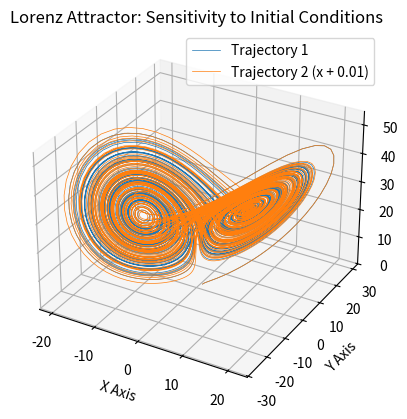

The matplotlib source for this figure:
import numpy as np
import matplotlib.pyplot as plt

# Define the Lorenz system
def lorenz(x, y, z, s=10, r=28, b=8/3):
    x_dot = s * (y - x)
    y_dot = r * x - y - x * z
    z_dot = x * y - b * z
    return x_dot, y_dot, z_dot

# Set initial conditions and time step
dt = 0.01
num_steps = 10000

# Function to generate Lorenz attractor trajectory
def generate_lorenz_trajectory(x0, y0, z0, num_steps):
    xs = np.empty(num_steps + 1)
    ys = np.empty(num_steps + 1)
    zs = np.empty(num_steps + 1)
    xs[0], ys[0], zs[0] = x0, y0, z0

    for i in range(num_steps):
        x_dot, y_dot, z_dot = lorenz(xs[i], ys[i], zs[i])
        xs[i + 1] = xs[i] + (x_dot * dt)
        ys[i + 1] = ys[i] + (y_dot * dt)
        zs[i + 1] = zs[i] + (z_dot * dt)
    
    return xs, ys, zs

# Set initial values
x_init, y_init, z_init = 1.0, 1.0, 1.0
delta = 0.01  # Small difference in initial condition

# Generate two trajectories with slightly different initial conditions
xs1, ys1, zs1 = generate_lorenz_trajectory(x_init, y_init, z_init, num_steps)
xs2, ys2, zs2 = generate_lorenz_trajectory(x_init + delta, y_init, z_init, num_steps)

# Plot the trajectories
fig = plt.figure()
ax = fig.add_subplot(111, projection='3d')

ax.plot(xs1, ys1, zs1, lw=0.5, label='Trajectory 1')
ax.plot(xs2, ys2, zs2, lw=0.5, label='Trajectory 2 (x + 0.01)')

ax.set_xlabel("X Axis")
ax.set_ylabel("Y Axis")
ax.set_zlabel("Z Axis")
ax.set_title("Lorenz Attractor: Sensitivity to Initial Conditions")
ax.legend()

plt.show()
